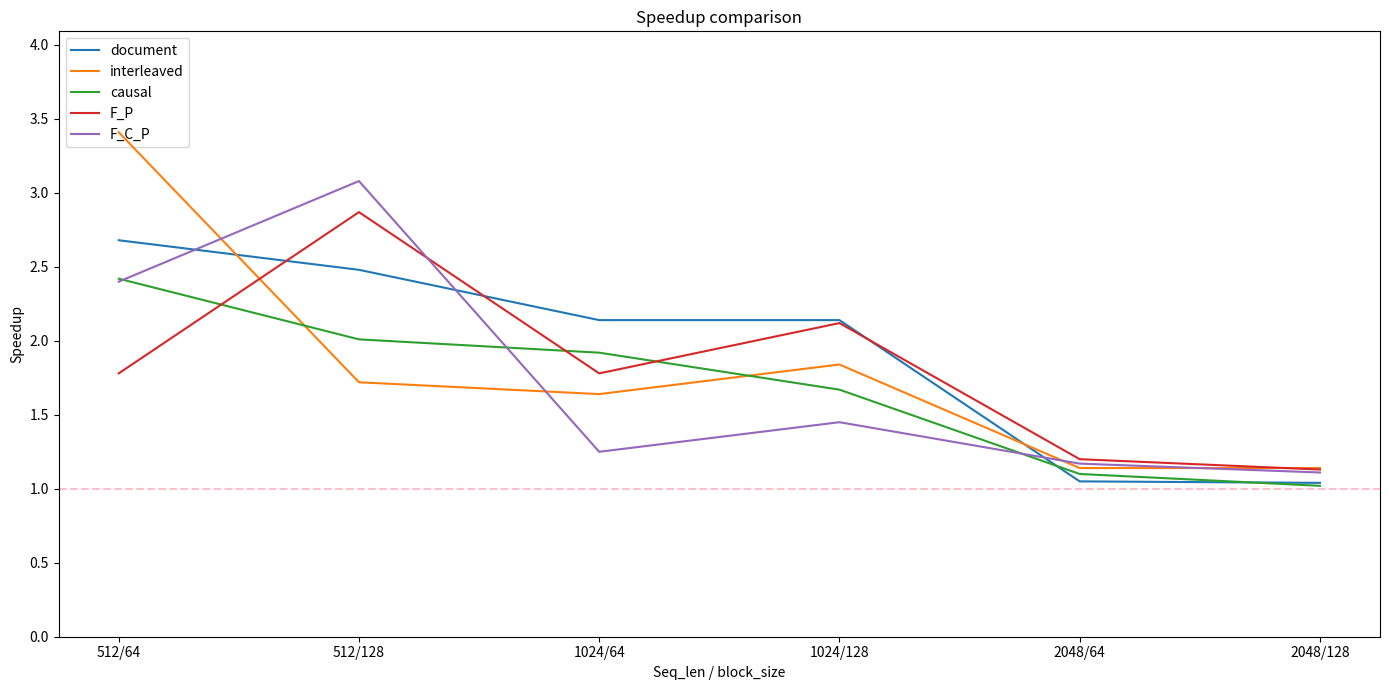

This chart was generated by the following Python code: (Note: this script raises an exception after producing the figure.)
import matplotlib.pyplot as plt
import numpy as np

# Data
labels = ["512/64", "512/128", "1024/64", "1024/128", "2048/64", "2048/128"]

# tflops = {
#     "prefetch": [1.26, 1.25, 5.48, 4.78, 14.85, 15.64],
#     "shared_kv": [3.40, 2.78, 9.64, 10.47, 21.84, 23.20],
#     "swizzle": [3.49, 3.84, 14.10, 13.64, 33.73, 33.57],
# }

# speedup = {
#     "prefetch": [0.64, 0.93, 0.69, 0.74, 0.53, 0.53],
#     "shared_kv": [1.74, 2.08, 1.21, 1.63, 0.78, 0.78],
#     "swizzle": [1.78, 2.87, 1.78, 2.12, 1.20, 1.13],
# }

# tflops = {
#     "prefetch": [1.29, 1.15, 4.45, 4.44, 12.03, 13.08],
#     "shared_kv": [4.27, 3.49, 10.39, 9.36, 19.86, 20.83],
#     "swizzle": [4.76, 4.41, 11.40, 10.68, 29.88, 26.77],
# }

# speedup = {
#     "prefetch": [0.65, 0.80, 0.49, 0.60, 0.47, 0.54],
#     "shared_kv": [2.15, 2.43, 1.14, 1.27, 0.78, 0.87],
#     "swizzle": [2.40, 3.08, 1.25, 1.45, 1.17, 1.11],
# }

# tflops = {
#     "prefetch": [1.49, 1.44, 4.78, 5.06, 12.64, 13.62],
#     "shared_kv": [4.21, 3.64, 9.25, 9.81, 18.95, 23.42],
#     "swizzle": [4.57, 4.35, 14.39, 12.47, 31.69, 32.27],
# }

# speedup = {
#     "prefetch": [0.79, 0.67, 0.64, 0.68, 0.44, 0.43],
#     "shared_kv": [2.23, 1.68, 1.23, 1.31, 0.66, 0.74],
#     "swizzle": [2.42, 2.01, 1.92, 1.67, 1.10, 1.02],
# }

# tflops = {
#     "prefetch": [1.38, 1.09, 4.33, 4.73, 9.69, 14.26],
#     "shared_kv": [4.11, 3.04, 9.31, 9.84, 18.04, 23.48],
#     "swizzle": [4.62, 3.38, 13.19, 12.24, 28.17, 33.60],
# }

# speedup = {
#     "prefetch": [1.02, 0.55, 0.54, 0.71, 0.39, 0.48],
#     "shared_kv": [3.03, 1.55, 1.15, 1.48, 0.73, 0.79],
#     "swizzle": [3.41, 1.72, 1.64, 1.84, 1.14, 1.14],
# }

speedup = {
    "document": [2.68, 2.48, 2.14, 2.14, 1.05, 1.04],
    "interleaved": [3.41, 1.72, 1.64, 1.84, 1.14, 1.14],
    "causal": [2.42, 2.01, 1.92, 1.67, 1.10, 1.02],
    "F_P": [1.78, 2.87, 1.78, 2.12, 1.20, 1.13],
    "F_C_P": [2.40, 3.08, 1.25, 1.45, 1.17, 1.11],
}

x = np.arange(len(labels))
width = 0.25

fig, ax1 = plt.subplots(figsize=(14, 7))


# Speedup lines (draw after bars to be on top)
ax1.plot(labels, speedup["document"], zorder=10)
ax1.plot(labels, speedup["interleaved"], zorder=10)
ax1.plot(labels, speedup["causal"], zorder=10)
ax1.plot(labels, speedup["F_P"], zorder=10)
ax1.plot(labels, speedup["F_C_P"], zorder=10)
ax1.set_ylabel("Speedup")
ax1.set_xlabel("Seq_len / block_size")
ax1.set_ylim(0, max(max(s) for s in speedup.values()) * 1.2)
ax1.axhline(1.0, color="pink", linestyle="--", linewidth=1.5, label="1.0× baseline")

plt.xticks(x, labels)
plt.title("Speedup comparison")

plt.tight_layout()
plt.show()

# Display legend at the top left corner
ax1.legend(["document", "interleaved", "causal", "F_P", "F_C_P"], loc="upper left")


# save the plot to a file
plt.savefig("images/speedup_comparison_mask.png")